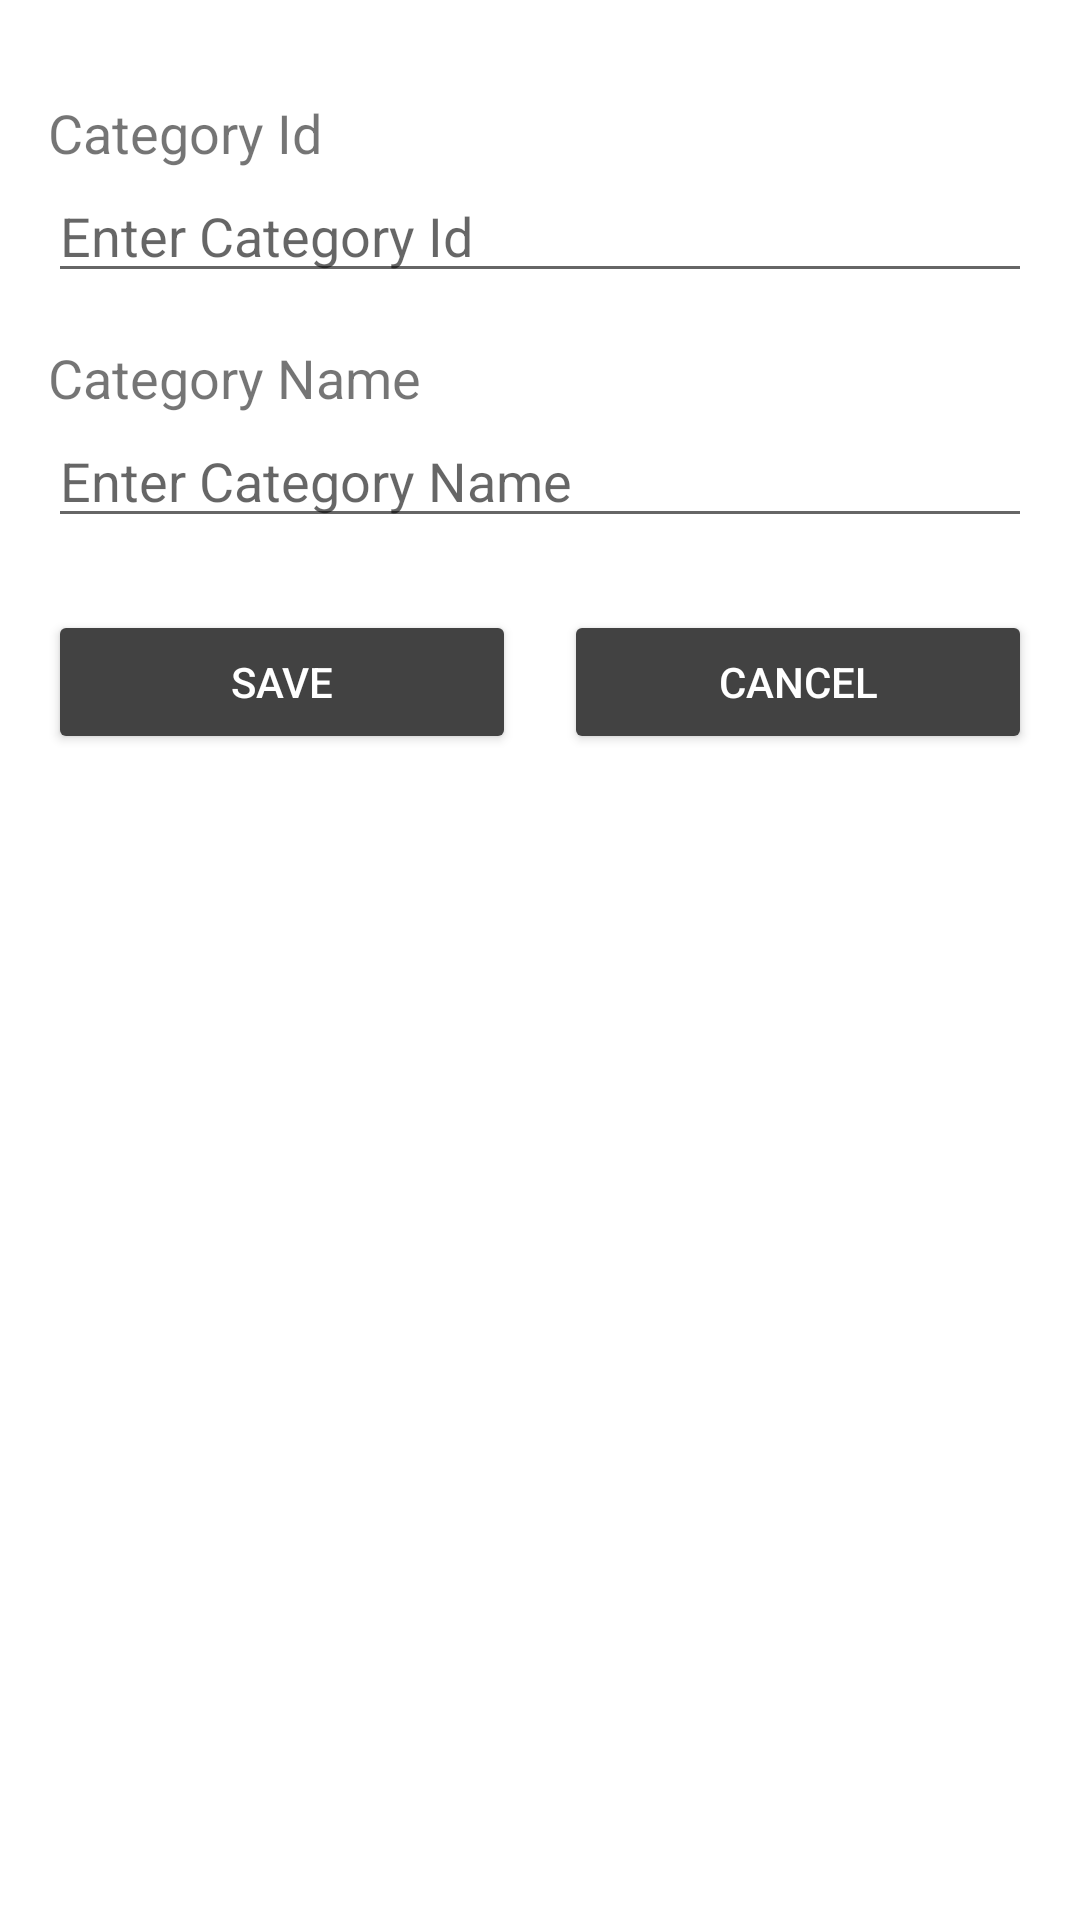

Layout XML and referenced resources for this Android screen:
<!-- AndroidManifest.xml: application theme Theme.K234111E_Mobile -->
<!-- res/layout/activity_category_new.xml -->
<?xml version="1.0" encoding="utf-8"?>
<LinearLayout xmlns:android="http://schemas.android.com/apk/res/android"
    xmlns:app="http://schemas.android.com/apk/res-auto"
    xmlns:tools="http://schemas.android.com/tools"
    android:id="@+id/main"
    android:layout_width="match_parent"
    android:layout_height="match_parent"
    android:orientation="vertical"
    android:padding="16dp"
    tools:context=".CategoryNewActivity">

    <TextView
        android:id="@+id/textView"
        android:layout_width="match_parent"
        android:layout_height="wrap_content"
        android:text="Category Id"
        android:textSize="18sp"
        android:layout_marginTop="16dp"/>

    <EditText
        android:id="@+id/edtCategoryId"
        android:layout_width="match_parent"
        android:layout_height="wrap_content"
        android:ems="10"
        android:inputType="text"
        android:hint="Enter Category Id" />

    <TextView
        android:id="@+id/textView2"
        android:layout_width="match_parent"
        android:layout_height="wrap_content"
        android:text="Category Name"
        android:textSize="18sp"
        android:layout_marginTop="16dp"/>

    <EditText
        android:id="@+id/edtCategoryName"
        android:layout_width="match_parent"
        android:layout_height="wrap_content"
        android:ems="10"
        android:inputType="text"
        android:hint="Enter Category Name" />

    <LinearLayout
        android:layout_width="match_parent"
        android:layout_height="wrap_content"
        android:layout_marginTop="24dp"
        android:orientation="horizontal">

        <Button
            android:id="@+id/btnSave"
            android:layout_width="0dp"
            android:layout_height="wrap_content"
            android:layout_weight="1"
            android:layout_marginEnd="8dp"
            android:backgroundTint="#424242"
            android:text="SAVE"
            android:textColor="@android:color/white" />

        <Button
            android:id="@+id/btnCancel"
            android:layout_width="0dp"
            android:layout_height="wrap_content"
            android:layout_weight="1"
            android:layout_marginStart="8dp"
            android:backgroundTint="#424242"
            android:text="CANCEL"
            android:textColor="@android:color/white" />
    </LinearLayout>
</LinearLayout>
<!-- resources referenced by this layout -->
<resources>
  <style name="Theme.K234111E_Mobile" parent="Base.Theme.K234111E_Mobile_WithActionBar" />
  <style name="Base.Theme.K234111E_Mobile_WithActionBar" parent="Theme.MaterialComponents.DayNight.DarkActionBar">
          
          
      </style>
</resources>
